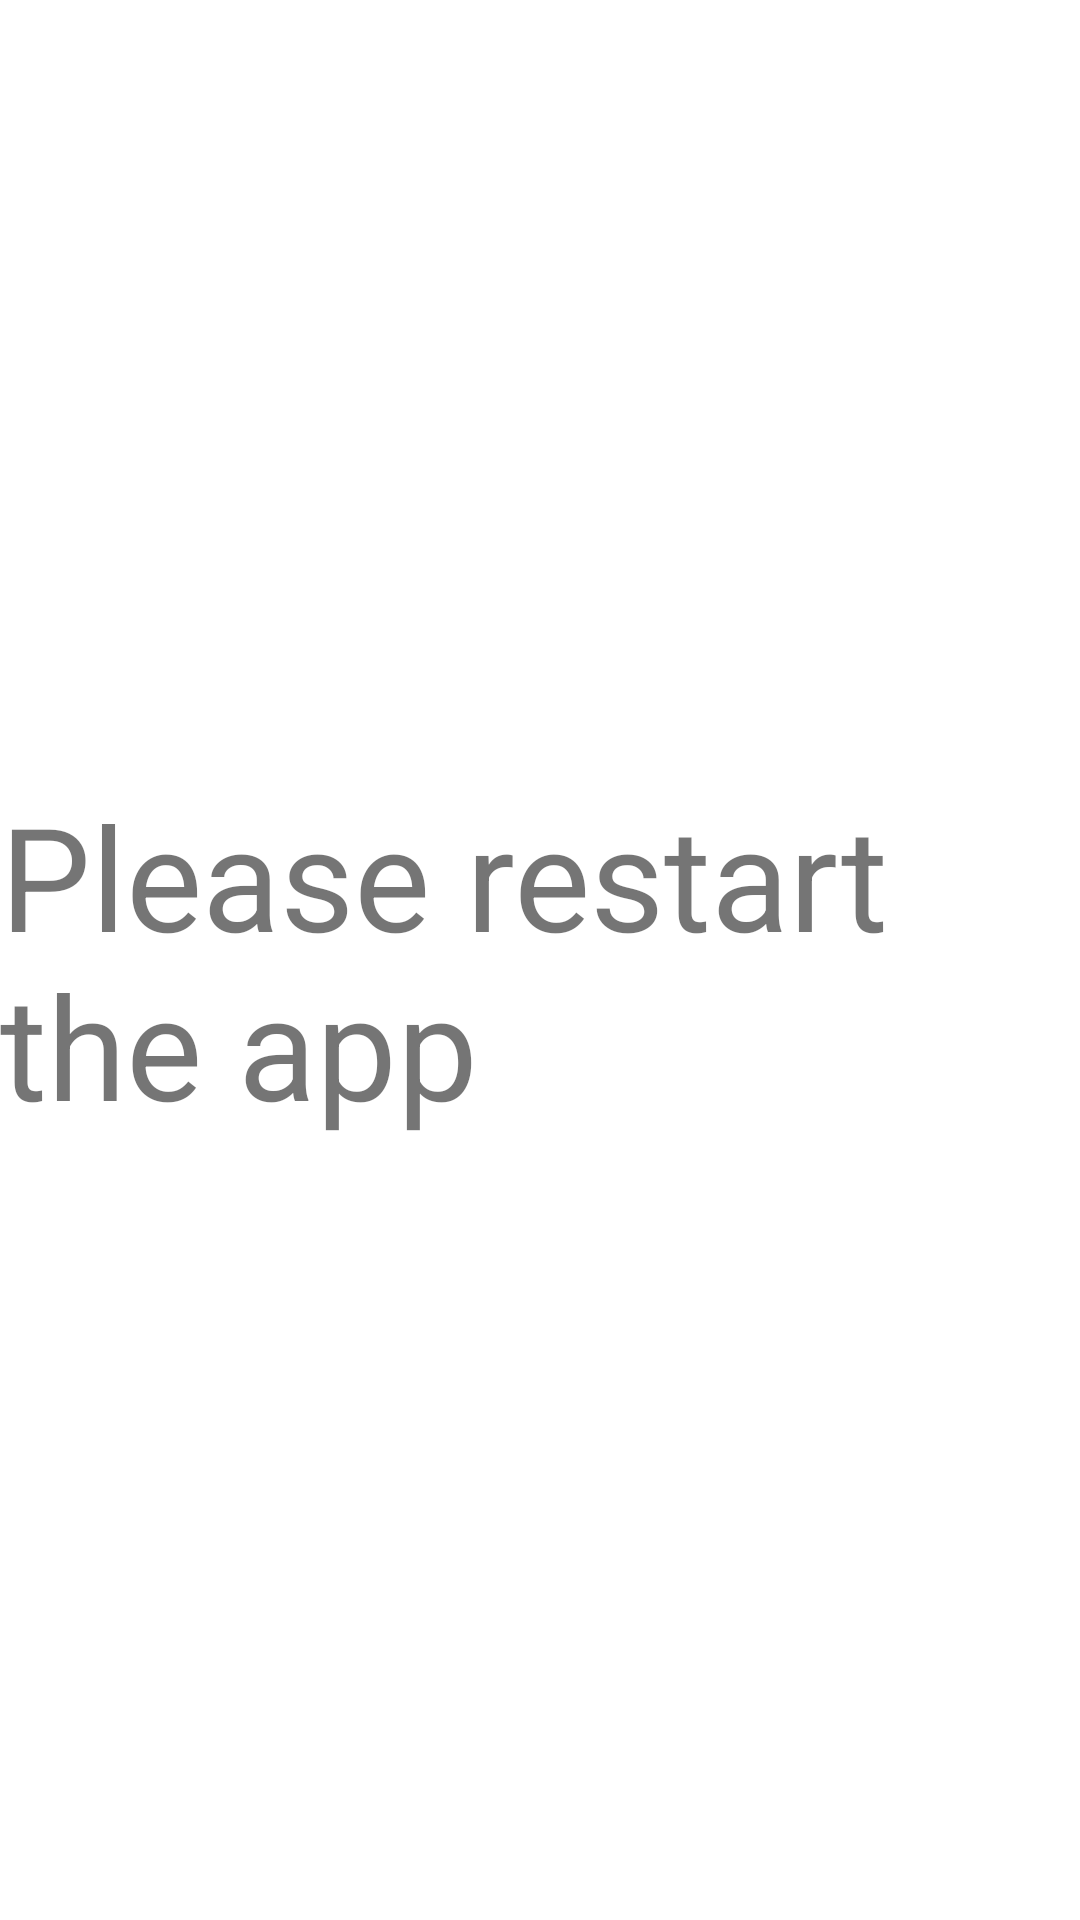

The Android layout XML behind this screen, and the referenced resources:
<!-- AndroidManifest.xml: application theme Theme.WildTracer -->
<!-- res/layout/restart_message.xml -->
<?xml version="1.0" encoding="utf-8"?>
<androidx.constraintlayout.widget.ConstraintLayout
    xmlns:android="http://schemas.android.com/apk/res/android"
    xmlns:app="http://schemas.android.com/apk/res-auto"
    xmlns:tools="http://schemas.android.com/tools"
    android:layout_width="match_parent"
    android:layout_height="match_parent"
    android:gravity = "center"
    android:background="@android:color/white"
    tools:context="com.example.wildtracer.RestartMessage">

    <TextView
        android:layout_width="wrap_content"
        android:layout_height="wrap_content"
        android:layout_margin="23dp"
        android:layout_marginVertical="25sp"
        android:text="@string/restartmess"
        android:textSize="48sp"
        app:layout_constraintBottom_toBottomOf="parent"
        app:layout_constraintEnd_toEndOf="parent"
        app:layout_constraintStart_toStartOf="parent"
        app:layout_constraintTop_toTopOf="parent" />
</androidx.constraintlayout.widget.ConstraintLayout>
<!-- resources referenced by this layout -->
<resources>
  <string name="restartmess">Please restart the app</string>
  <style name="Theme.WildTracer" parent="Theme.MaterialComponents.DayNight.DarkActionBar">
          
          <item name="colorPrimary">@color/colorAccent</item>
          <item name="colorPrimaryVariant">@color/purple_700</item>
          <item name="colorOnPrimary">@color/white</item>
          
          <item name="colorSecondary">@color/teal_200</item>
          <item name="colorSecondaryVariant">@color/teal_700</item>
          <item name="colorOnSecondary">@color/black</item>
          
          <item name="android:statusBarColor" tools:targetApi="l">?attr/colorPrimaryVariant</item>
          
      </style>
  <color name="colorAccent">#1D7C19</color>
  <color name="purple_700">#FF3700B3</color>
  <color name="white">#FFFFFFFF</color>
  <color name="teal_200">#FF03DAC5</color>
  <color name="teal_700">#FF018786</color>
  <color name="black">#FF000000</color>
</resources>
